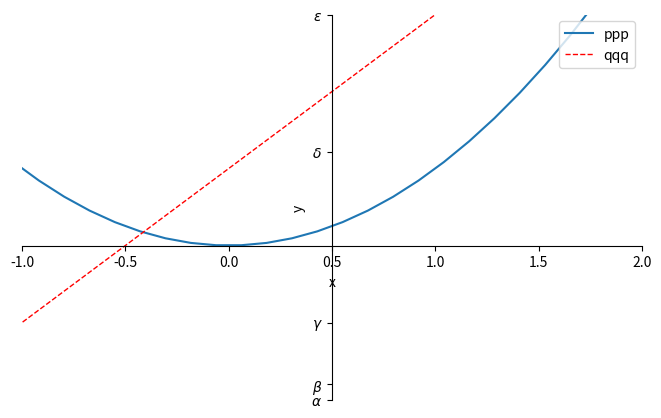
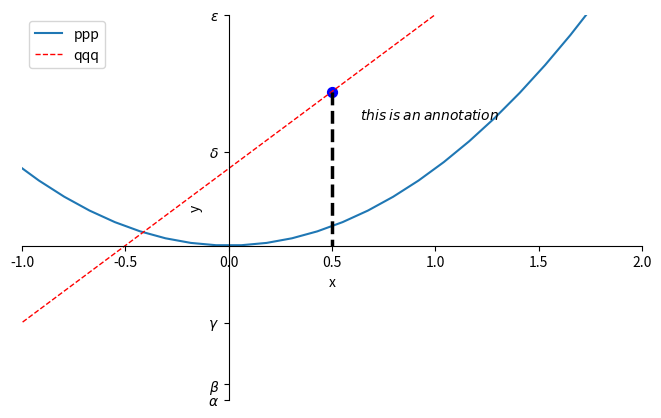
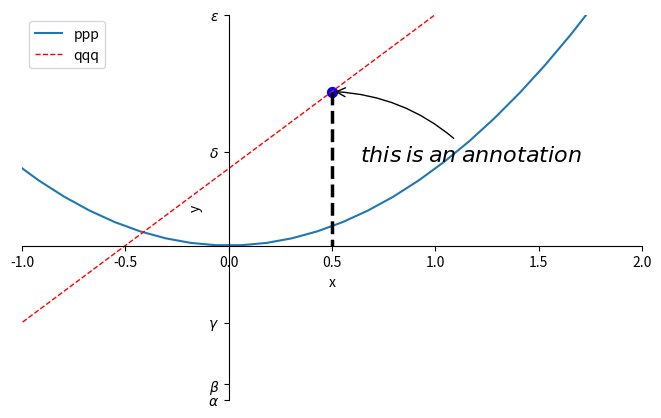
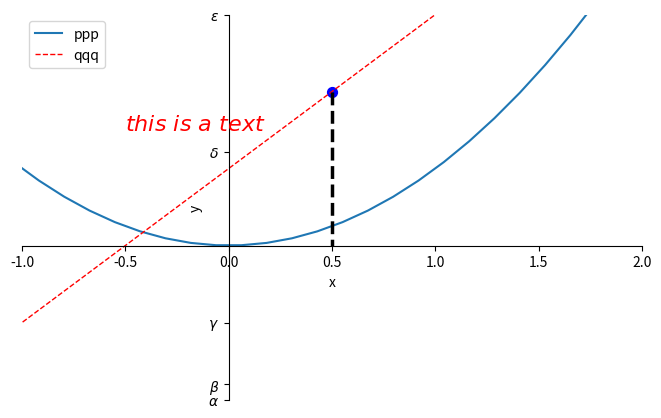

The matplotlib source for these figures, in order:
# -*- coding: utf-8 -*-
"""
Created on Thu Oct  5 19:43:17 2017

[redacted]
"""

import matplotlib.pyplot as plt
import numpy as np
x=np.linspace(-3,3,50)
y1=2*x+1
y2=x**2

plt.figure(num=7,figsize=(8,5)) #在figure2里面打印两条线
plt.plot(x,y2,label='p')
plt.plot(x,y1,color='red',linewidth=1.0,linestyle='--',label='q')
plt.xlim((-1,2)) #坐标轴范围
plt.ylim((-2,3))
plt.xlabel('x')
plt.ylabel('y')
plt.yticks([-2,-1.8,-1,1.22,3],[r'$\alpha$',r'$\beta$',r'$\gamma$',r'$\delta$',r'$\epsilon$'])
#改了字体
ax=plt.gca() #gca=get current axis
ax.spines['right'].set_color('none')
ax.spines['top'].set_color('none') #spines表示边框
#下面设置x，y轴的位置
ax.xaxis.set_ticks_position('bottom')
ax.yaxis.set_ticks_position('left')
ax.spines['bottom'].set_position(('data',0))# 'data'表示x轴与y轴交于y=0处
ax.spines['left'].set_position(('axes',0.5))# 'axes'表示x轴与y轴交于画面的0.5处（可取0-1）
plt.legend(labels=['ppp','qqq'],loc='upper right') # 图例

plt.figure(num=8,figsize=(8,5)) #在figure2里面打印两条线
plt.plot(x,y2,label='p')
plt.plot(x,y1,color='red',linewidth=1.0,linestyle='--',label='q')
plt.xlim((-1,2)) #坐标轴范围
plt.ylim((-2,3))
plt.xlabel('x')
plt.ylabel('y')
plt.yticks([-2,-1.8,-1,1.22,3],[r'$\alpha$',r'$\beta$',r'$\gamma$',r'$\delta$',r'$\epsilon$'])
#改了字体
ax=plt.gca() #gca=get current axis
ax.spines['right'].set_color('none')
ax.spines['top'].set_color('none') #spines表示边框
#下面设置x，y轴的位置
ax.xaxis.set_ticks_position('bottom')
ax.yaxis.set_ticks_position('left')
ax.spines['bottom'].set_position(('data',0))# 'data'表示x轴与y轴交于y=0处
ax.spines['left'].set_position(('data',0))# 'axes'表示x轴与y轴交于画面的0.5处（可取0-1）
plt.legend(labels=['ppp','qqq'],loc='best') # 图例
#best表示自动选择最佳位置
x0=0.5
y0=2*x0+1
plt.scatter(x0,y0,s=50,color='b') # scatter 散点图，s=size
plt.plot([x0,x0],[y0,0],'k--',lw=2.5)# k=black,--表示虚线，lw=linewidth

plt.annotate(r'$this$ $is$ $an$ $annotation$',xy=(x0,y0),xycoords='data',xytext=(+20,-20),textcoords='offset points')


plt.figure(num=9,figsize=(8,5)) #在figure2里面打印两条线
plt.plot(x,y2,label='p')
plt.plot(x,y1,color='red',linewidth=1.0,linestyle='--',label='q')
plt.xlim((-1,2)) #坐标轴范围
plt.ylim((-2,3))
plt.xlabel('x')
plt.ylabel('y')
plt.yticks([-2,-1.8,-1,1.22,3],[r'$\alpha$',r'$\beta$',r'$\gamma$',r'$\delta$',r'$\epsilon$'])
#改了字体
ax=plt.gca() #gca=get current axis
ax.spines['right'].set_color('none')
ax.spines['top'].set_color('none') #spines表示边框
#下面设置x，y轴的位置
ax.xaxis.set_ticks_position('bottom')
ax.yaxis.set_ticks_position('left')
ax.spines['bottom'].set_position(('data',0))# 'data'表示x轴与y轴交于y=0处
ax.spines['left'].set_position(('data',0))# 'axes'表示x轴与y轴交于画面的0.5处（可取0-1）
plt.legend(labels=['ppp','qqq'],loc='best') # 图例
#best表示自动选择最佳位置
x0=0.5
y0=2*x0+1
plt.scatter(x0,y0,s=50,color='b') # scatter 散点图，s=size
plt.plot([x0,x0],[y0,0],'k--',lw=2.5)# k=black,--表示虚线，lw=linewidth

plt.annotate(r'$this$ $is$ $an$ $annotation$',xy=(x0,y0),xycoords='data',xytext=(+20,-50),textcoords='offset points',
             fontsize=16,arrowprops=dict(arrowstyle='->',connectionstyle='arc3,rad=0.2'))


plt.figure(num=10,figsize=(8,5)) #在figure2里面打印两条线
plt.plot(x,y2,label='p')
plt.plot(x,y1,color='red',linewidth=1.0,linestyle='--',label='q')
plt.xlim((-1,2)) #坐标轴范围
plt.ylim((-2,3))
plt.xlabel('x')
plt.ylabel('y')
plt.yticks([-2,-1.8,-1,1.22,3],[r'$\alpha$',r'$\beta$',r'$\gamma$',r'$\delta$',r'$\epsilon$'])
#改了字体
ax=plt.gca() #gca=get current axis
ax.spines['right'].set_color('none')
ax.spines['top'].set_color('none') #spines表示边框
#下面设置x，y轴的位置
ax.xaxis.set_ticks_position('bottom')
ax.yaxis.set_ticks_position('left')
ax.spines['bottom'].set_position(('data',0))# 'data'表示x轴与y轴交于y=0处
ax.spines['left'].set_position(('data',0))# 'axes'表示x轴与y轴交于画面的0.5处（可取0-1）
plt.legend(labels=['ppp','qqq'],loc='best') # 图例
#best表示自动选择最佳位置
x0=0.5
y0=2*x0+1
plt.scatter(x0,y0,s=50,color='b') # scatter 散点图，s=size
plt.plot([x0,x0],[y0,0],'k--',lw=2.5)# k=black,--表示虚线，lw=linewidth

plt.text(-0.5,1.5,r'$this\ is\ a\ text$',
         fontdict={'size':16,'color':'r'})

plt.show()